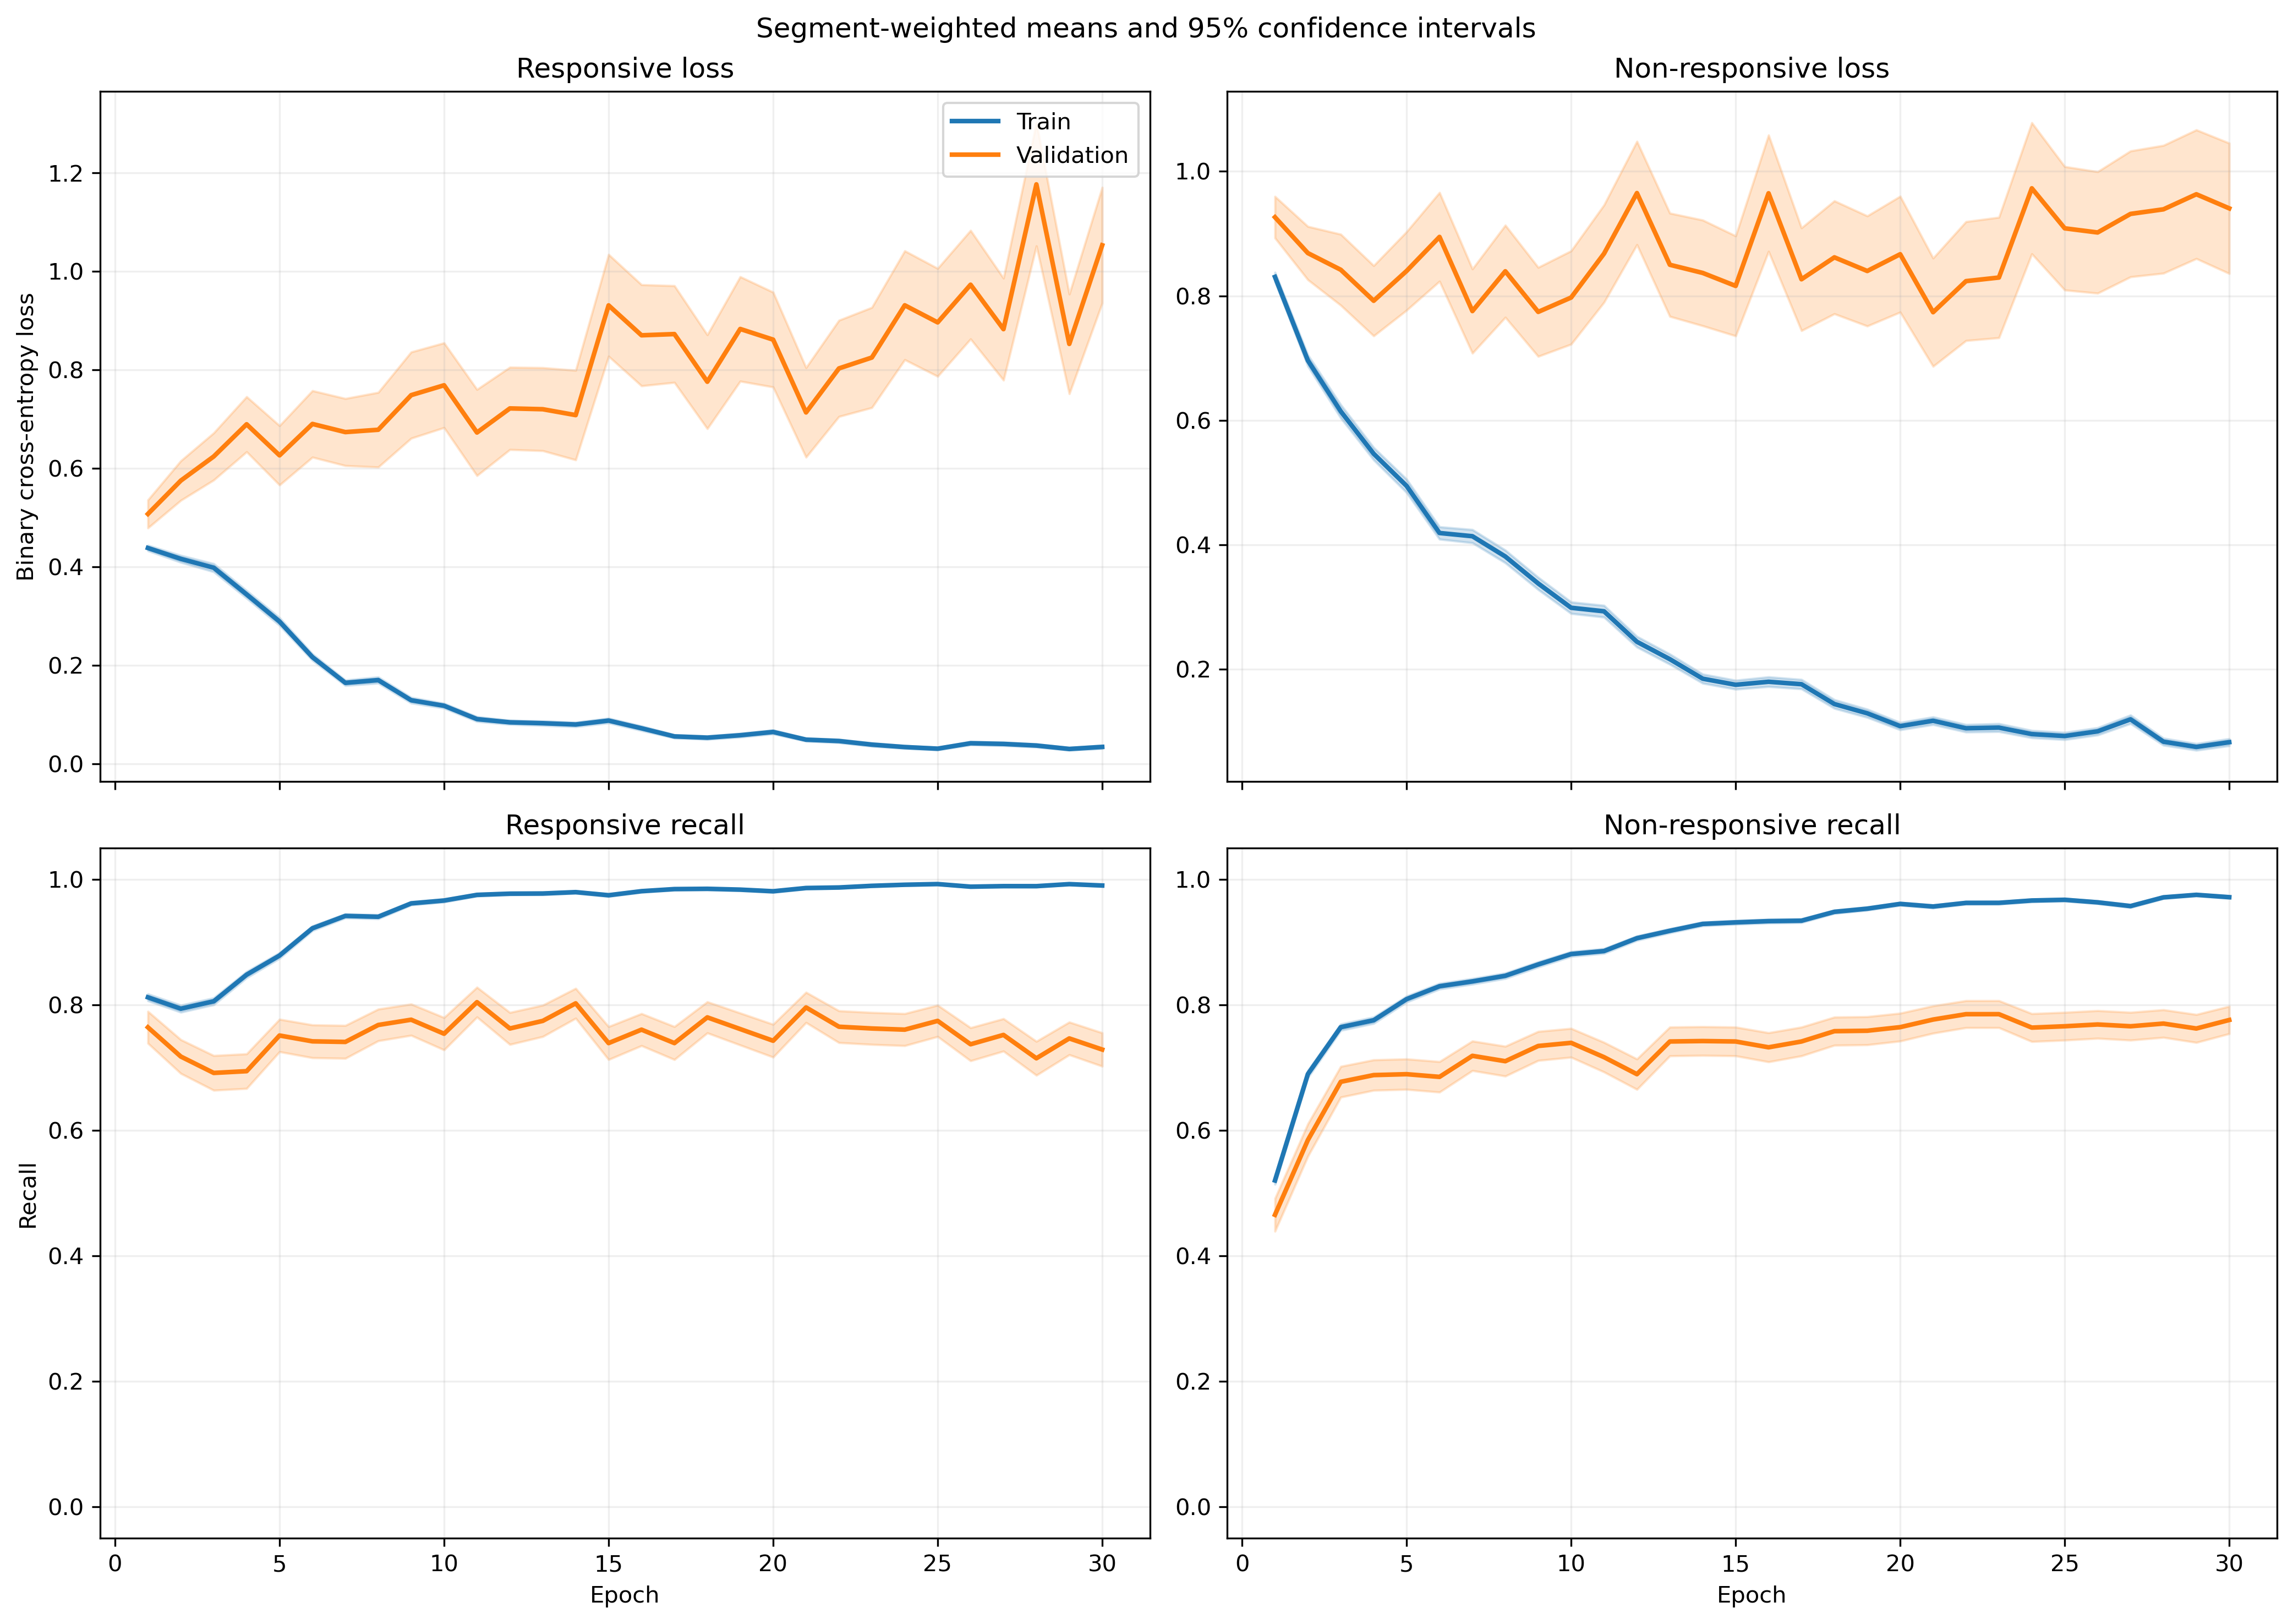

The table this chart was drawn from, first rows:
fold, epoch, split, r_loss, r_loss_count, r_loss_sum, r_loss_sum_sq, r_recall, r_recall_count, r_recall_sum, r_recall_sum_sq, nr_loss, nr_loss_count, nr_loss_sum, nr_loss_sum_sq, nr_recall, nr_recall_count, nr_recall_sum, nr_recall_sum_sq
1, 1, train, 0.4699, 1063, 499.5, 406.6, 0.7865, 1063, 836.0, 836.0, 0.791, 1401, 1108, 1350, 0.5403, 1401, 757.0, 757.0
1, 1, validation, 0.1461, 10, 1.461, 0.2741, 1.0, 10, 10.0, 10.0, , 0, 0.0, 0.0, , 0, 0.0, 0.0
1, 2, train, 0.4018, 1063, 427.1, 480.9, 0.7808, 1063, 830.0, 830.0, 0.7543, 1401, 1057, 1902, 0.6916, 1401, 969.0, 969.0
1, 2, validation, 0.1463, 10, 1.463, 0.3984, 1.0, 10, 10.0, 10.0, , 0, 0.0, 0.0, , 0, 0.0, 0.0
1, 3, train, 0.3198, 1063, 340, 377.3, 0.8598, 1063, 914.0, 914.0, 0.6443, 1401, 902.7, 1659, 0.7423, 1401, 1040, 1040
1, 3, validation, 0.06561, 10, 0.6561, 0.05868, 1.0, 10, 10.0, 10.0, , 0, 0.0, 0.0, , 0, 0.0, 0.0
1, 4, train, 0.3441, 1063, 365.8, 517.5, 0.8598, 1063, 914.0, 914.0, 0.5044, 1401, 706.6, 1411, 0.7944, 1401, 1113, 1113
1, 4, validation, 0.0636, 10, 0.636, 0.06399, 1.0, 10, 10.0, 10.0, , 0, 0.0, 0.0, , 0, 0.0, 0.0
1, 5, train, 0.2924, 1063, 310.8, 434, 0.8768, 1063, 932.0, 932.0, 0.4849, 1401, 679.4, 1464, 0.8101, 1401, 1135, 1135
1, 5, validation, 0.05428, 10, 0.5428, 0.05657, 1.0, 10, 10.0, 10.0, , 0, 0.0, 0.0, , 0, 0.0, 0.0
1, 6, train, 0.1782, 1063, 189.4, 171, 0.9407, 1063, 1000, 1000, 0.4121, 1401, 577.3, 1192, 0.8337, 1401, 1168, 1168
1, 6, validation, 0.08675, 10, 0.8675, 0.1841, 1.0, 10, 10.0, 10.0, , 0, 0.0, 0.0, , 0, 0.0, 0.0
1, 7, train, 0.1616, 1063, 171.8, 293.1, 0.9445, 1063, 1004, 1004, 0.3506, 1401, 491.1, 1282, 0.8601, 1401, 1205, 1205
1, 7, validation, 0.03872, 10, 0.3872, 0.04171, 1.0, 10, 10.0, 10.0, , 0, 0.0, 0.0, , 0, 0.0, 0.0
1, 8, train, 0.1108, 1063, 117.8, 123.6, 0.9727, 1063, 1034, 1034, 0.3884, 1401, 544.1, 1191, 0.8365, 1401, 1172, 1172
1, 8, validation, 0.02991, 10, 0.2991, 0.01075, 1.0, 10, 10.0, 10.0, , 0, 0.0, 0.0, , 0, 0.0, 0.0
1, 9, train, 0.09431, 1063, 100.2, 144.8, 0.9755, 1063, 1037, 1037, 0.3497, 1401, 490, 1059, 0.8423, 1401, 1180, 1180
1, 9, validation, 0.04832, 10, 0.4832, 0.06292, 1.0, 10, 10.0, 10.0, , 0, 0.0, 0.0, , 0, 0.0, 0.0
1, 10, train, 0.1037, 1063, 110.2, 109, 0.9708, 1063, 1032, 1032, 0.268, 1401, 375.4, 820.1, 0.8879, 1401, 1244, 1244
1, 10, validation, 0.02597, 10, 0.2597, 0.01241, 1.0, 10, 10.0, 10.0, , 0, 0.0, 0.0, , 0, 0.0, 0.0
1, 11, train, 0.2666, 1063, 283.4, 782.4, 0.904, 1063, 961.0, 961.0, 0.2043, 1401, 286.2, 714.2, 0.9186, 1401, 1287, 1287
1, 11, validation, 0.3385, 10, 3.385, 5.072, 0.8, 10, 8.0, 8.0, , 0, 0.0, 0.0, , 0, 0.0, 0.0
1, 12, train, 0.04353, 1063, 46.27, 26.86, 0.9944, 1063, 1057, 1057, 0.2206, 1401, 309, 753.6, 0.9208, 1401, 1290, 1290
1, 12, validation, 0.01683, 10, 0.1683, 0.003629, 1.0, 10, 10.0, 10.0, , 0, 0.0, 0.0, , 0, 0.0, 0.0
1, 13, train, 0.07961, 1063, 84.62, 114.1, 0.9737, 1063, 1035, 1035, 0.1518, 1401, 212.6, 512.7, 0.9522, 1401, 1334, 1334
1, 13, validation, 0.01294, 10, 0.1294, 0.00306, 1.0, 10, 10.0, 10.0, , 0, 0.0, 0.0, , 0, 0.0, 0.0
1, 14, train, 0.05129, 1063, 54.52, 68.6, 0.9868, 1063, 1049, 1049, 0.208, 1401, 291.4, 688.7, 0.9201, 1401, 1289, 1289
1, 14, validation, 0.01198, 10, 0.1198, 0.003426, 1.0, 10, 10.0, 10.0, , 0, 0.0, 0.0, , 0, 0.0, 0.0
1, 15, train, 0.05778, 1063, 61.42, 52.3, 0.9878, 1063, 1050, 1050, 0.1816, 1401, 254.5, 500.7, 0.9265, 1401, 1298, 1298
1, 15, validation, 0.03499, 10, 0.3499, 0.02592, 1.0, 10, 10.0, 10.0, , 0, 0.0, 0.0, , 0, 0.0, 0.0
1, 16, train, 0.04246, 1063, 45.13, 57.87, 0.9906, 1063, 1053, 1053, 0.1632, 1401, 228.7, 574, 0.94, 1401, 1317, 1317
1, 16, validation, 0.01803, 10, 0.1803, 0.00733, 1.0, 10, 10.0, 10.0, , 0, 0.0, 0.0, , 0, 0.0, 0.0
1, 17, train, 0.01763, 1063, 18.74, 17.68, 0.9981, 1063, 1061, 1061, 0.2555, 1401, 357.9, 1022, 0.9101, 1401, 1275, 1275
1, 17, validation, 0.007125, 10, 0.07125, 0.0007256, 1.0, 10, 10.0, 10.0, , 0, 0.0, 0.0, , 0, 0.0, 0.0
1, 18, train, 0.03092, 1063, 32.87, 26.3, 0.9944, 1063, 1057, 1057, 0.1575, 1401, 220.7, 492.7, 0.9393, 1401, 1316, 1316
1, 18, validation, 0.0132, 10, 0.132, 0.002599, 1.0, 10, 10.0, 10.0, , 0, 0.0, 0.0, , 0, 0.0, 0.0
1, 19, train, 0.06472, 1063, 68.8, 59.8, 0.9906, 1063, 1053, 1053, 0.09987, 1401, 139.9, 266.1, 0.9579, 1401, 1342, 1342
1, 19, validation, 0.03688, 10, 0.3688, 0.02089, 1.0, 10, 10.0, 10.0, , 0, 0.0, 0.0, , 0, 0.0, 0.0
1, 20, train, 0.05292, 1063, 56.26, 112.2, 0.9897, 1063, 1052, 1052, 0.08185, 1401, 114.7, 300.5, 0.9686, 1401, 1357, 1357
1, 20, validation, 0.0126, 10, 0.126, 0.004265, 1.0, 10, 10.0, 10.0, , 0, 0.0, 0.0, , 0, 0.0, 0.0
1, 21, train, 0.04954, 1063, 52.67, 52.01, 0.9859, 1063, 1048, 1048, 0.0865, 1401, 121.2, 298.5, 0.9686, 1401, 1357, 1357
1, 21, validation, 0.01818, 10, 0.1818, 0.009318, 1.0, 10, 10.0, 10.0, , 0, 0.0, 0.0, , 0, 0.0, 0.0
1, 22, train, 0.0594, 1063, 63.14, 100, 0.9802, 1063, 1042, 1042, 0.1345, 1401, 188.5, 492.7, 0.9536, 1401, 1336, 1336
1, 22, validation, 0.009505, 10, 0.09505, 0.00139, 1.0, 10, 10.0, 10.0, , 0, 0.0, 0.0, , 0, 0.0, 0.0
1, 23, train, 0.03175, 1063, 33.75, 55.8, 0.9915, 1063, 1054, 1054, 0.268, 1401, 375.5, 1302, 0.9115, 1401, 1277, 1277
1, 23, validation, 0.004035, 10, 0.04035, 0.0003685, 1.0, 10, 10.0, 10.0, , 0, 0.0, 0.0, , 0, 0.0, 0.0
1, 24, train, 0.04756, 1063, 50.55, 41.46, 0.9906, 1063, 1053, 1053, 0.06722, 1401, 94.17, 177.6, 0.98, 1401, 1373, 1373
1, 24, validation, 0.008797, 10, 0.08797, 0.001818, 1.0, 10, 10.0, 10.0, , 0, 0.0, 0.0, , 0, 0.0, 0.0
1, 25, train, 0.02709, 1063, 28.79, 8.681, 0.9944, 1063, 1057, 1057, 0.09391, 1401, 131.6, 265.1, 0.965, 1401, 1352, 1352
1, 25, validation, 0.01133, 10, 0.1133, 0.002112, 1.0, 10, 10.0, 10.0, , 0, 0.0, 0.0, , 0, 0.0, 0.0
1, 26, train, 0.04448, 1063, 47.28, 37.41, 0.9878, 1063, 1050, 1050, 0.06828, 1401, 95.67, 217, 0.9757, 1401, 1367, 1367
1, 26, validation, 0.01534, 10, 0.1534, 0.005381, 1.0, 10, 10.0, 10.0, , 0, 0.0, 0.0, , 0, 0.0, 0.0
1, 27, train, 0.04317, 1063, 45.89, 65.75, 0.9878, 1063, 1050, 1050, 0.07009, 1401, 98.19, 242.7, 0.9743, 1401, 1365, 1365
1, 27, validation, 0.009396, 10, 0.09396, 0.002167, 1.0, 10, 10.0, 10.0, , 0, 0.0, 0.0, , 0, 0.0, 0.0
1, 28, train, 0.05069, 1063, 53.88, 110.9, 0.9812, 1063, 1043, 1043, 0.1411, 1401, 197.7, 658.6, 0.9565, 1401, 1340, 1340
1, 28, validation, 0.006401, 10, 0.06401, 0.001625, 1.0, 10, 10.0, 10.0, , 0, 0.0, 0.0, , 0, 0.0, 0.0
1, 29, train, 0.03568, 1063, 37.93, 26.42, 0.9878, 1063, 1050, 1050, 0.05955, 1401, 83.43, 219.6, 0.9836, 1401, 1378, 1378
1, 29, validation, 0.01028, 10, 0.1028, 0.002179, 1.0, 10, 10.0, 10.0, , 0, 0.0, 0.0, , 0, 0.0, 0.0
1, 30, train, 0.02015, 1063, 21.42, 35.31, 0.9962, 1063, 1059, 1059, 0.1011, 1401, 141.7, 362.1, 0.9679, 1401, 1356, 1356
1, 30, validation, 0.006949, 10, 0.06949, 0.001382, 1.0, 10, 10.0, 10.0, , 0, 0.0, 0.0, , 0, 0.0, 0.0
... 1,140 more rows
